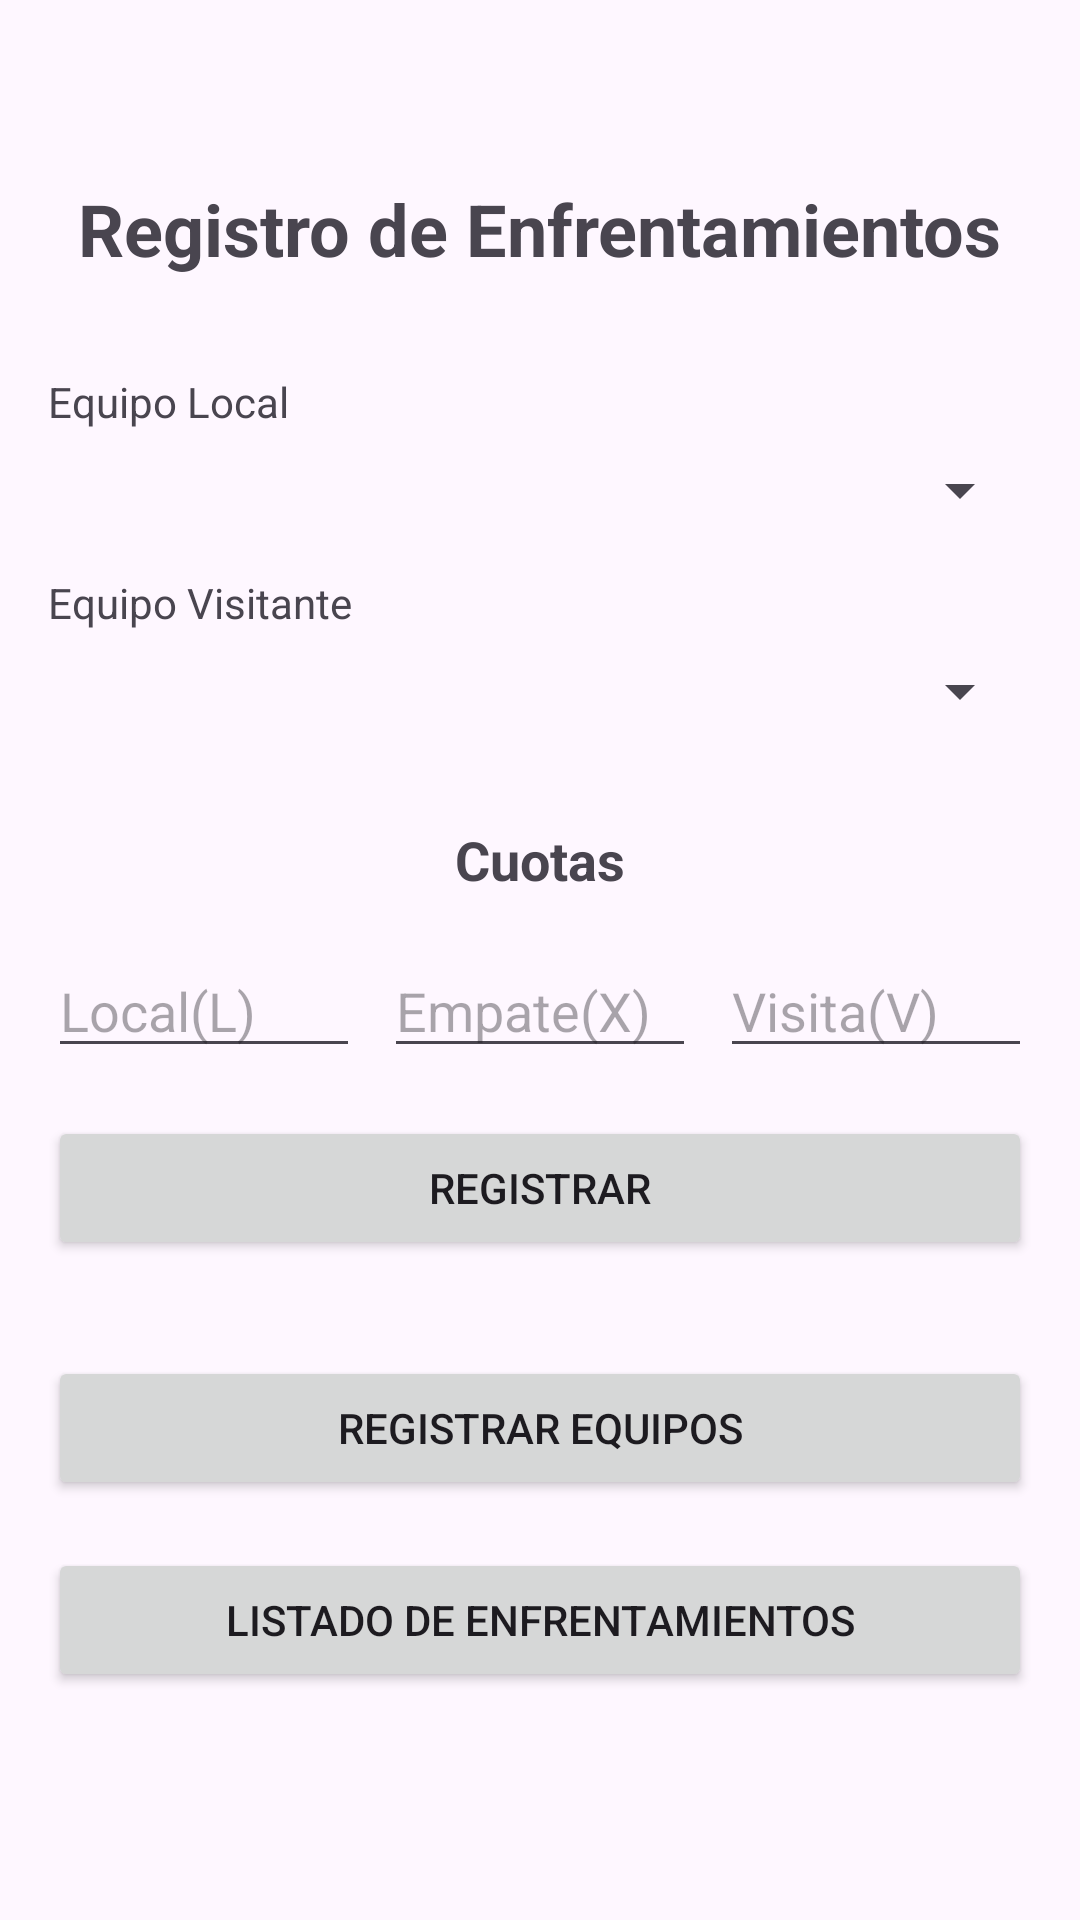

Layout XML and referenced resources for this Android screen:
<!-- AndroidManifest.xml: application theme Theme.EF_MichaelRuiz -->
<!-- res/layout/activity_registro_enfrentamientos.xml -->
<?xml version="1.0" encoding="utf-8"?>
<LinearLayout xmlns:android="http://schemas.android.com/apk/res/android"
    xmlns:tools="http://schemas.android.com/tools"
    android:layout_width="match_parent"
    android:layout_height="match_parent"
    android:orientation="vertical"
    android:padding="16dp"
    android:gravity="center"
    tools:context=".Registro_Enfrentamientos">

    <TextView
        android:layout_width="wrap_content"
        android:layout_height="wrap_content"
        android:text="Registro de Enfrentamientos"
        android:textSize="24sp"
        android:textStyle="bold"
        android:layout_marginBottom="32dp" />

    <TextView
        android:layout_width="match_parent"
        android:layout_height="wrap_content"
        android:text="Equipo Local"
        android:layout_marginBottom="8dp" />

    <Spinner
        android:id="@+id/spinnerLocalTeam"
        android:layout_width="match_parent"
        android:layout_height="wrap_content"
        android:layout_marginBottom="16dp" />

    <TextView
        android:layout_width="match_parent"
        android:layout_height="wrap_content"
        android:text="Equipo Visitante"
        android:layout_marginBottom="8dp" />

    <Spinner
        android:id="@+id/spinnerVisitorTeam"
        android:layout_width="match_parent"
        android:layout_height="wrap_content"
        android:layout_marginBottom="32dp" />

    <TextView
        android:layout_width="wrap_content"
        android:layout_height="wrap_content"
        android:text="Cuotas"
        android:textSize="18sp"
        android:textStyle="bold"
        android:layout_marginBottom="16dp" />

    <LinearLayout
        android:layout_width="match_parent"
        android:layout_height="wrap_content"
        android:orientation="horizontal"
        android:layout_marginBottom="16dp">

        <EditText
            android:id="@+id/editTextQuotaLocal"
            android:layout_width="0dp"
            android:layout_height="wrap_content"
            android:layout_weight="1"
            android:hint="Local(L)"
            android:inputType="numberDecimal"
            android:layout_marginEnd="8dp" />

        <EditText
            android:id="@+id/editTextQuotaDraw"
            android:layout_width="0dp"
            android:layout_height="wrap_content"
            android:layout_weight="1"
            android:hint="Empate(X)"
            android:inputType="numberDecimal"
            android:layout_marginEnd="8dp" />

        <EditText
            android:id="@+id/editTextQuotaVisitor"
            android:layout_width="0dp"
            android:layout_height="wrap_content"
            android:layout_weight="1"
            android:hint="Visita(V)"
            android:inputType="numberDecimal" />
    </LinearLayout>

    <Button
        android:id="@+id/buttonRegisterMatch"
        android:layout_width="match_parent"
        android:layout_height="wrap_content"
        android:text="Registrar"
        android:layout_marginBottom="32dp" />

    <Button
        android:id="@+id/buttonRegisterTeams"
        android:layout_width="match_parent"
        android:layout_height="wrap_content"
        android:text="Registrar Equipos"
        android:layout_marginBottom="16dp" />

    <Button
        android:id="@+id/buttonMatchList"
        android:layout_width="match_parent"
        android:layout_height="wrap_content"
        android:text="Listado de Enfrentamientos"
        android:layout_marginBottom="16dp" />

</LinearLayout>
<!-- resources referenced by this layout -->
<resources>
  <style name="Theme.EF_MichaelRuiz" parent="Base.Theme.EF_MichaelRuiz" />
  <style name="Base.Theme.EF_MichaelRuiz" parent="Theme.Material3.DayNight.NoActionBar">
          
          
      </style>
</resources>
